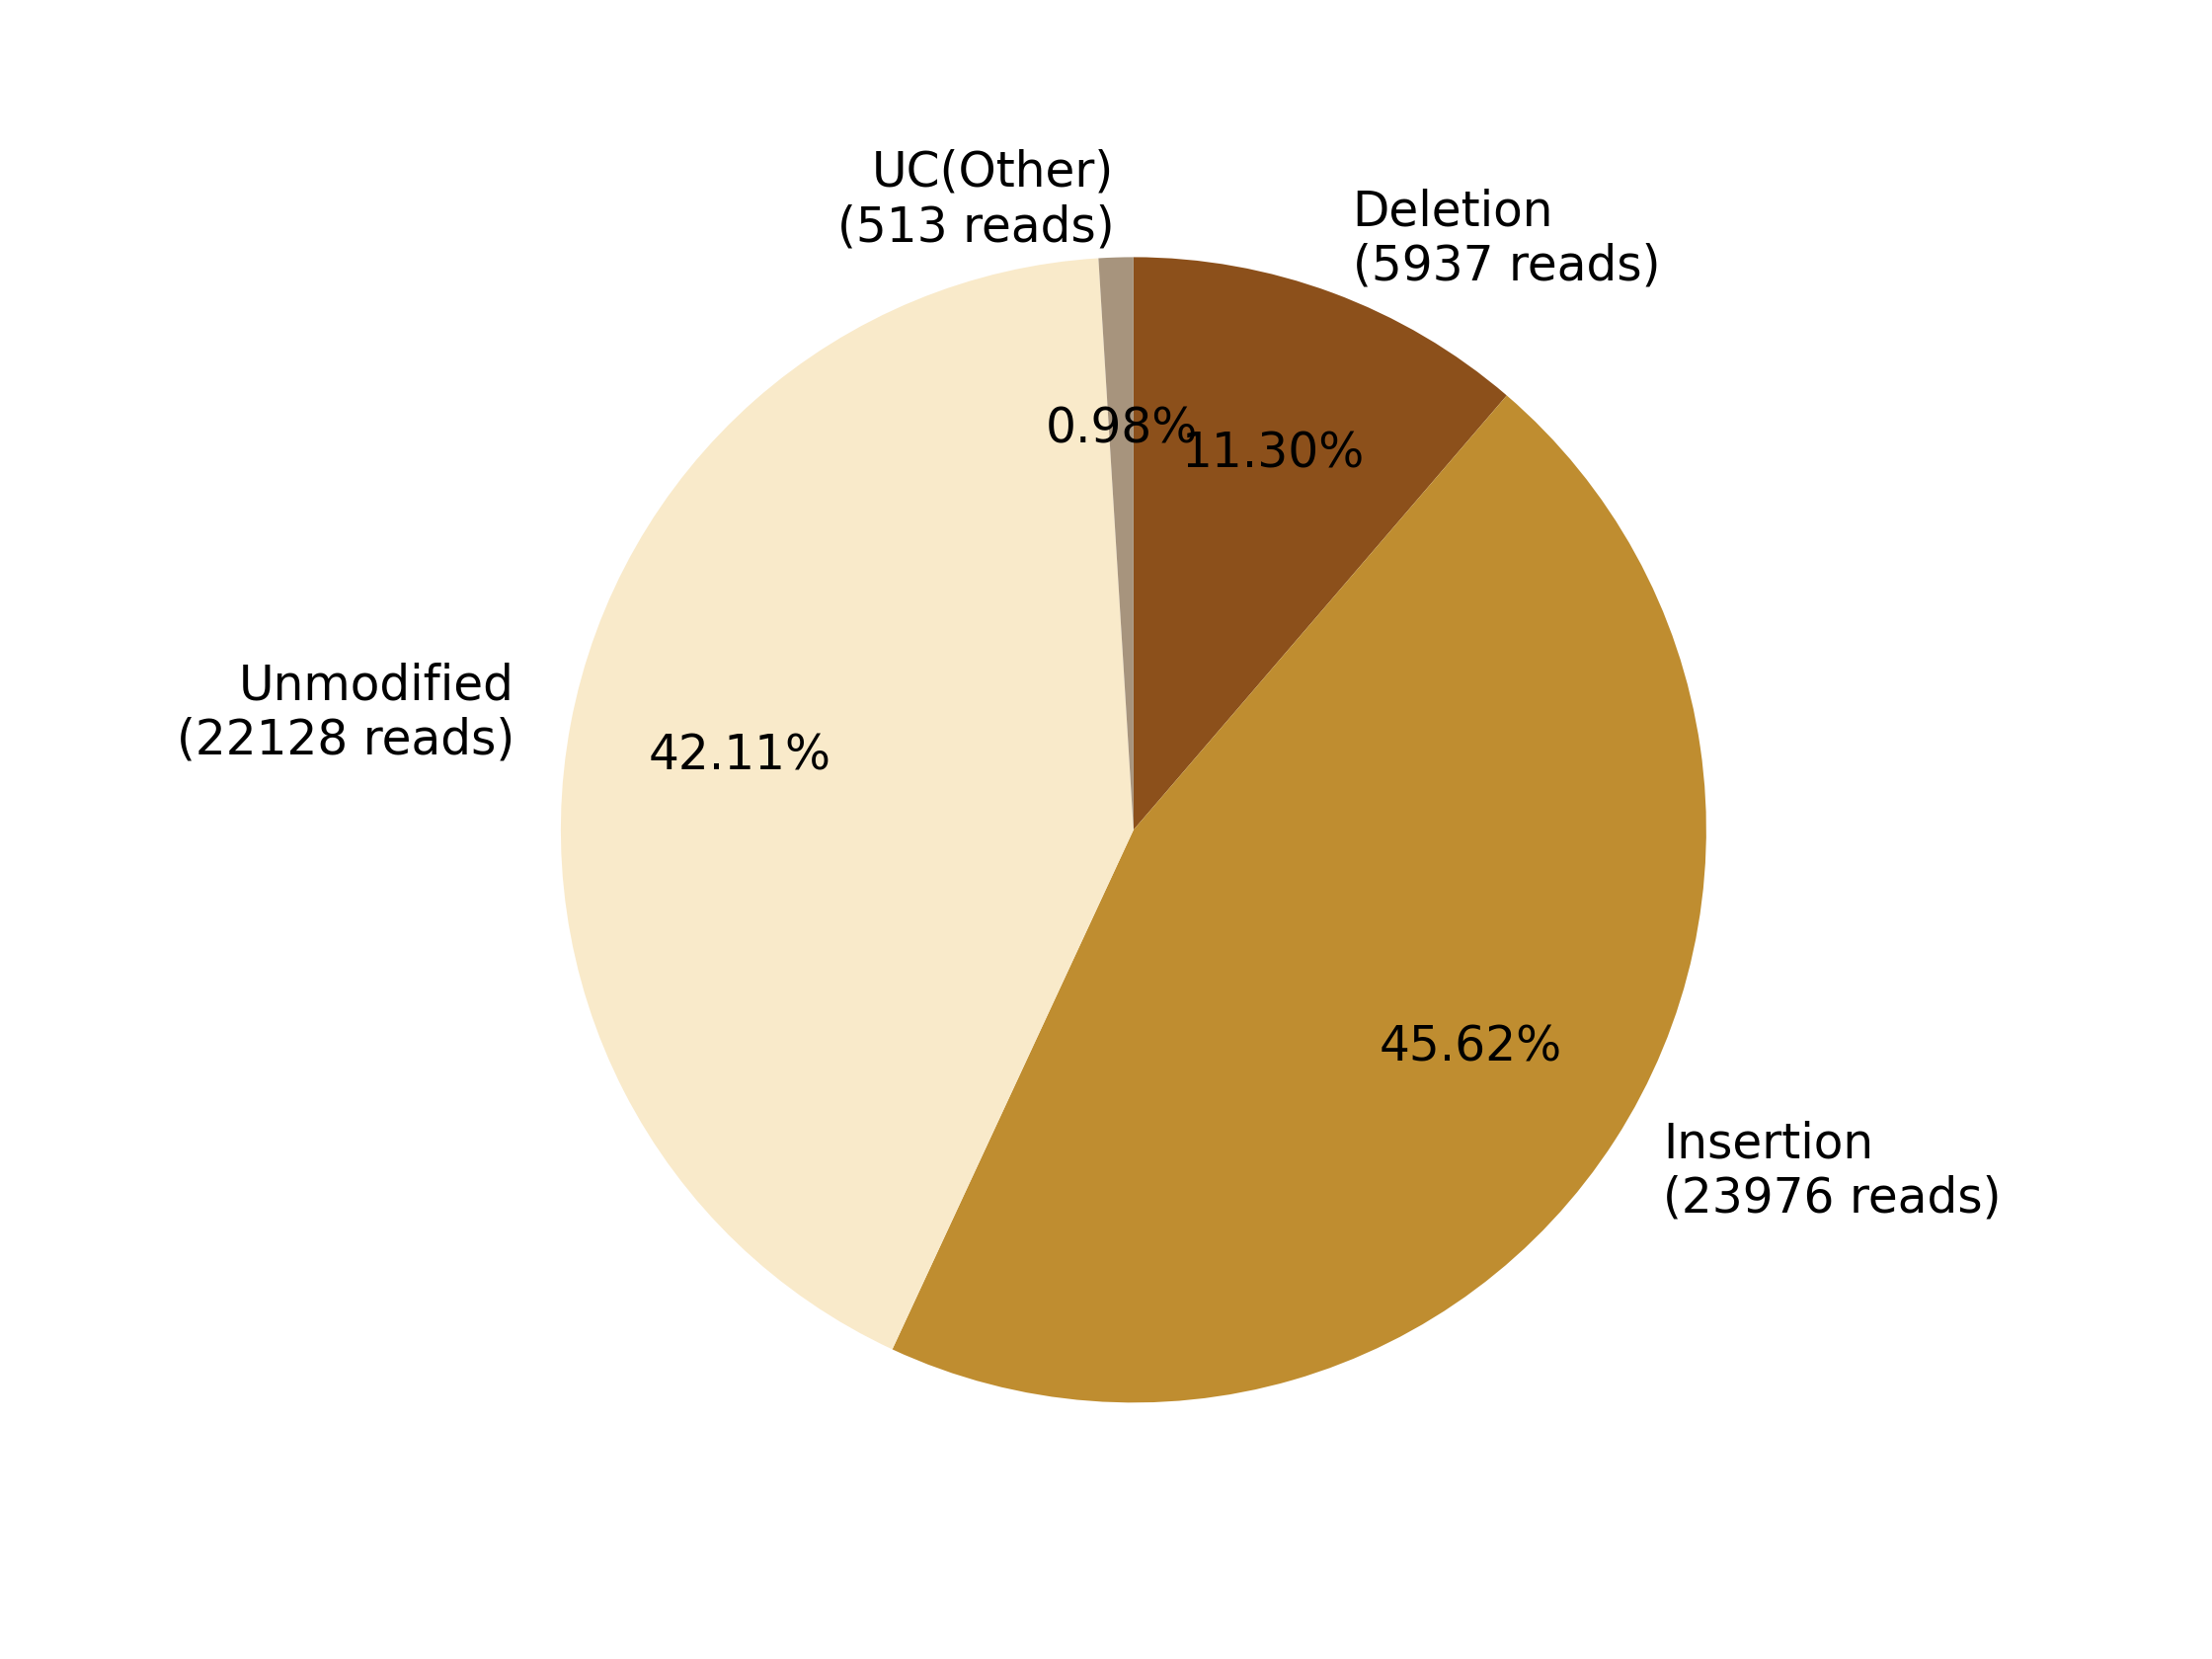

The data file committed next to this chart (first rows):
0, 1, 2, 3, 4, 5, 6, 7
, , Deletion?(5937 reads), Insertion?(23976 reads), , Unmodified?(22128 reads), , UC(Other)?(513 reads)
0, 0, 5937, 23976, 0, 22128, 0, 513
0.0, 0.0, 11.3, 45.62, 0.0, 42.11, 0.0, 0.9761
